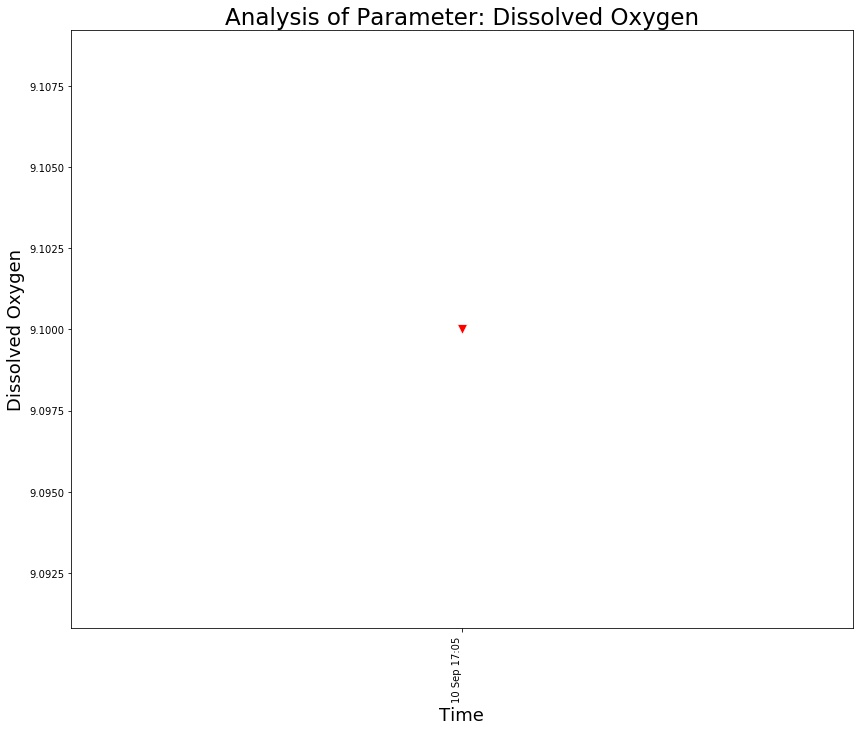

The table this chart was drawn from, first rows:
, Frequency Of Monitoring, Sampling Month, Date, Time, Dissolved Oxygen
0, FORTNIGHTLY, May-2021, 10 Sep 2021, 10 Sep 17:05, 9.1
